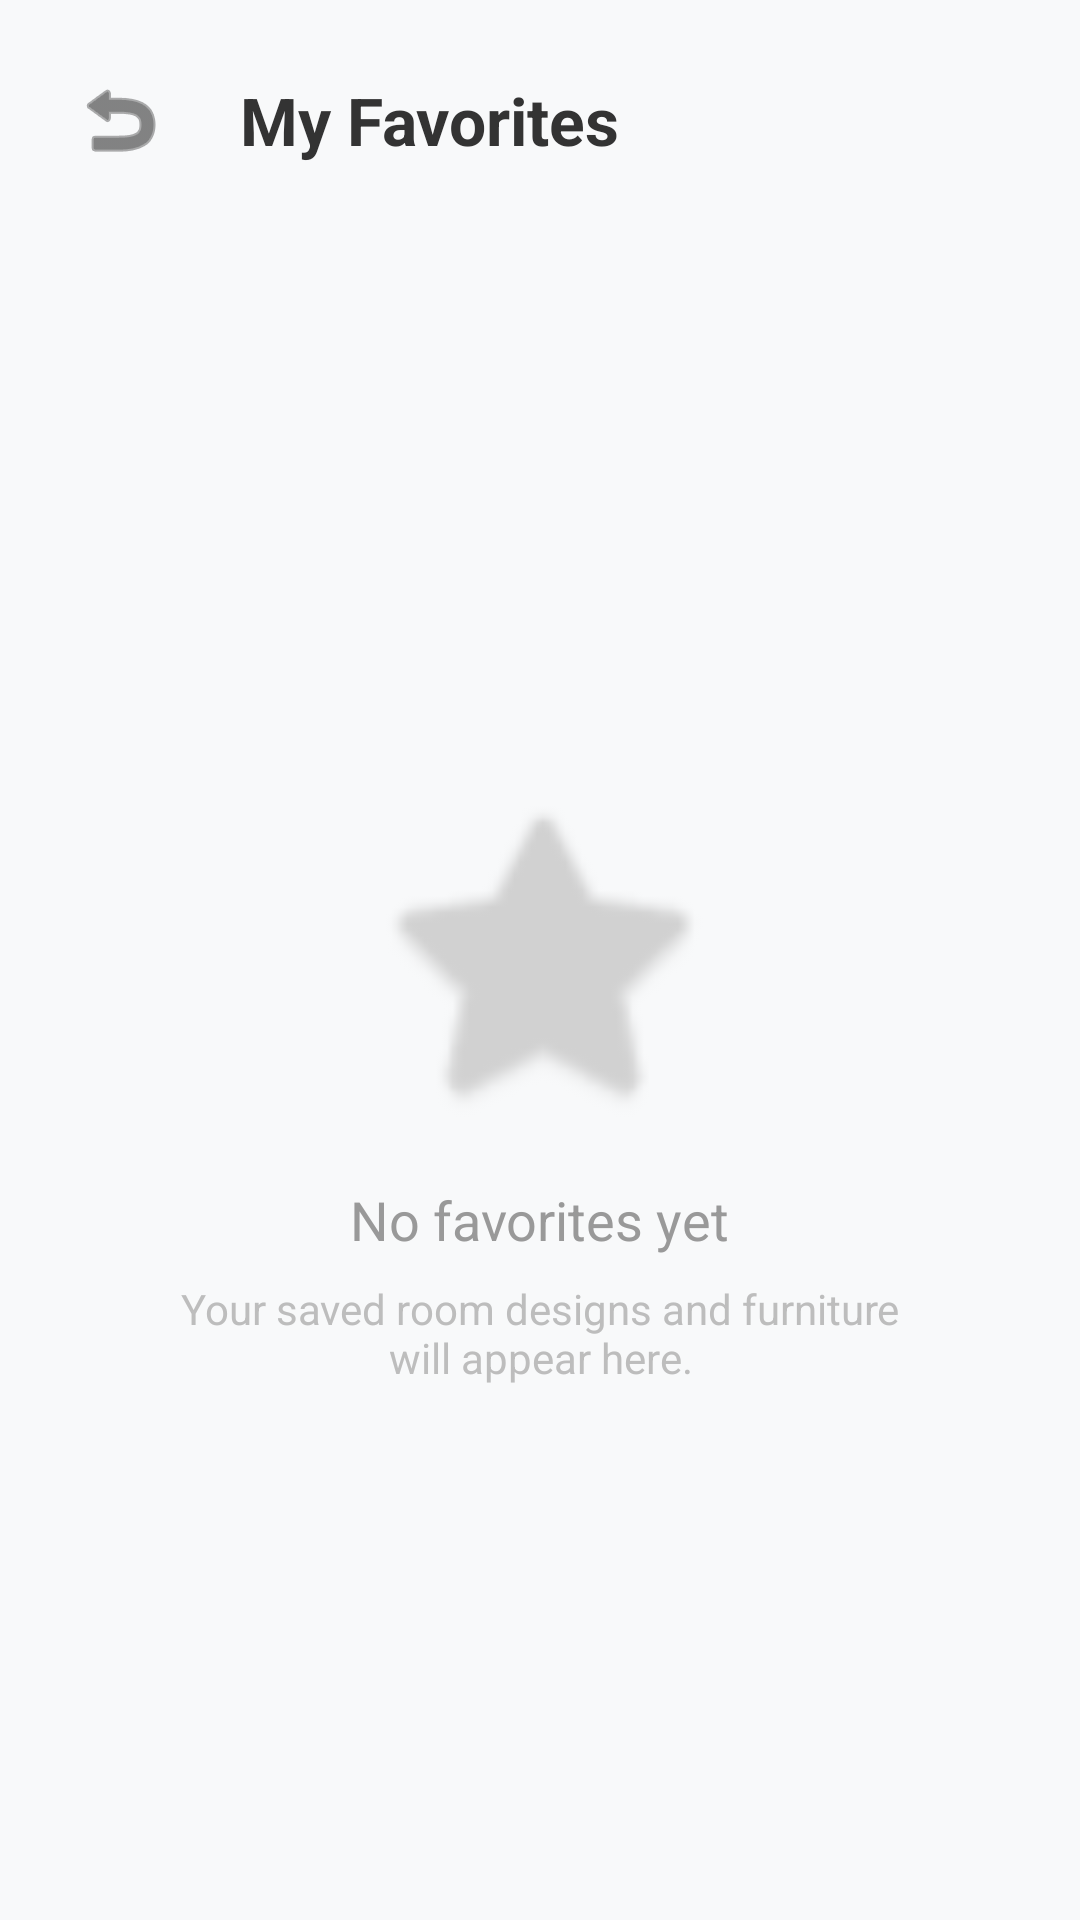

Write the Android layout XML for this screen, with the resource values it uses.
<!-- AndroidManifest.xml: application theme Theme.Anthuria -->
<!-- res/layout/activity_favorites.xml -->
<?xml version="1.0" encoding="utf-8"?>
<androidx.constraintlayout.widget.ConstraintLayout xmlns:android="http://schemas.android.com/apk/res/android"
    xmlns:app="http://schemas.android.com/apk/res-auto"
    xmlns:tools="http://schemas.android.com/tools"
    android:layout_width="match_parent"
    android:layout_height="match_parent"
    android:background="#F8F9FA"
    tools:context=".FavoritesActivity">

    <LinearLayout
        android:id="@+id/header_layout"
        android:layout_width="match_parent"
        android:layout_height="wrap_content"
        android:orientation="horizontal"
        android:padding="16dp"
        android:gravity="center_vertical"
        app:layout_constraintTop_toTopOf="parent">

        <ImageButton
            android:id="@+id/btn_back"
            android:layout_width="48dp"
            android:layout_height="48dp"
            android:background="?attr/selectableItemBackgroundBorderless"
            android:src="@android:drawable/ic_menu_revert"
            app:tint="#333333" />

        <TextView
            android:layout_width="wrap_content"
            android:layout_height="wrap_content"
            android:text="My Favorites"
            android:textSize="22sp"
            android:textStyle="bold"
            android:textColor="#333333"
            android:layout_marginStart="16dp"/>
    </LinearLayout>

    <LinearLayout
        android:id="@+id/empty_state"
        android:layout_width="wrap_content"
        android:layout_height="wrap_content"
        android:orientation="vertical"
        android:gravity="center"
        app:layout_constraintBottom_toBottomOf="parent"
        app:layout_constraintEnd_toEndOf="parent"
        app:layout_constraintStart_toStartOf="parent"
        app:layout_constraintTop_toBottomOf="@id/header_layout">

        <ImageView
            android:layout_width="120dp"
            android:layout_height="120dp"
            android:src="@android:drawable/btn_star_big_off"
            app:tint="#D1D1D1" />

        <TextView
            android:layout_width="wrap_content"
            android:layout_height="wrap_content"
            android:layout_marginTop="16dp"
            android:text="No favorites yet"
            android:textSize="18sp"
            android:textColor="#999999" />

        <TextView
            android:layout_width="250dp"
            android:layout_height="wrap_content"
            android:text="Your saved room designs and furniture will appear here."
            android:textAlignment="center"
            android:layout_marginTop="8dp"
            android:textColor="#BDBDBD" />
    </LinearLayout>

    <androidx.recyclerview.widget.RecyclerView
        android:id="@+id/recycler_favorites"
        android:layout_width="match_parent"
        android:layout_height="0dp"
        android:visibility="gone"
        app:layout_constraintBottom_toBottomOf="parent"
        app:layout_constraintTop_toBottomOf="@id/header_layout" />

</androidx.constraintlayout.widget.ConstraintLayout>
<!-- resources referenced by this layout -->
<resources>
  <style name="Theme.Anthuria" parent="Base.Theme.Anthuria" />
  <style name="Base.Theme.Anthuria" parent="Theme.Material3.DayNight.NoActionBar">
          <item name="colorPrimary">@color/brand_blue</item>
          <item name="colorOnPrimary">@color/white</item>
          <item name="colorSurface">@color/background_card</item>
          <item name="colorOnSurface">@color/text_primary</item>
          <item name="android:colorBackground">@color/background_primary</item>
          <item name="colorOutline">@color/divider</item>
      </style>
  <color name="brand_blue">#4ABAED</color>
  <color name="white">#FFFFFFFF</color>
  <color name="background_card">#FFFFFF</color>
  <color name="text_primary">#1A1A2E</color>
  <color name="background_primary">#F5F7FA</color>
  <color name="divider">#EEEEEE</color>
</resources>
